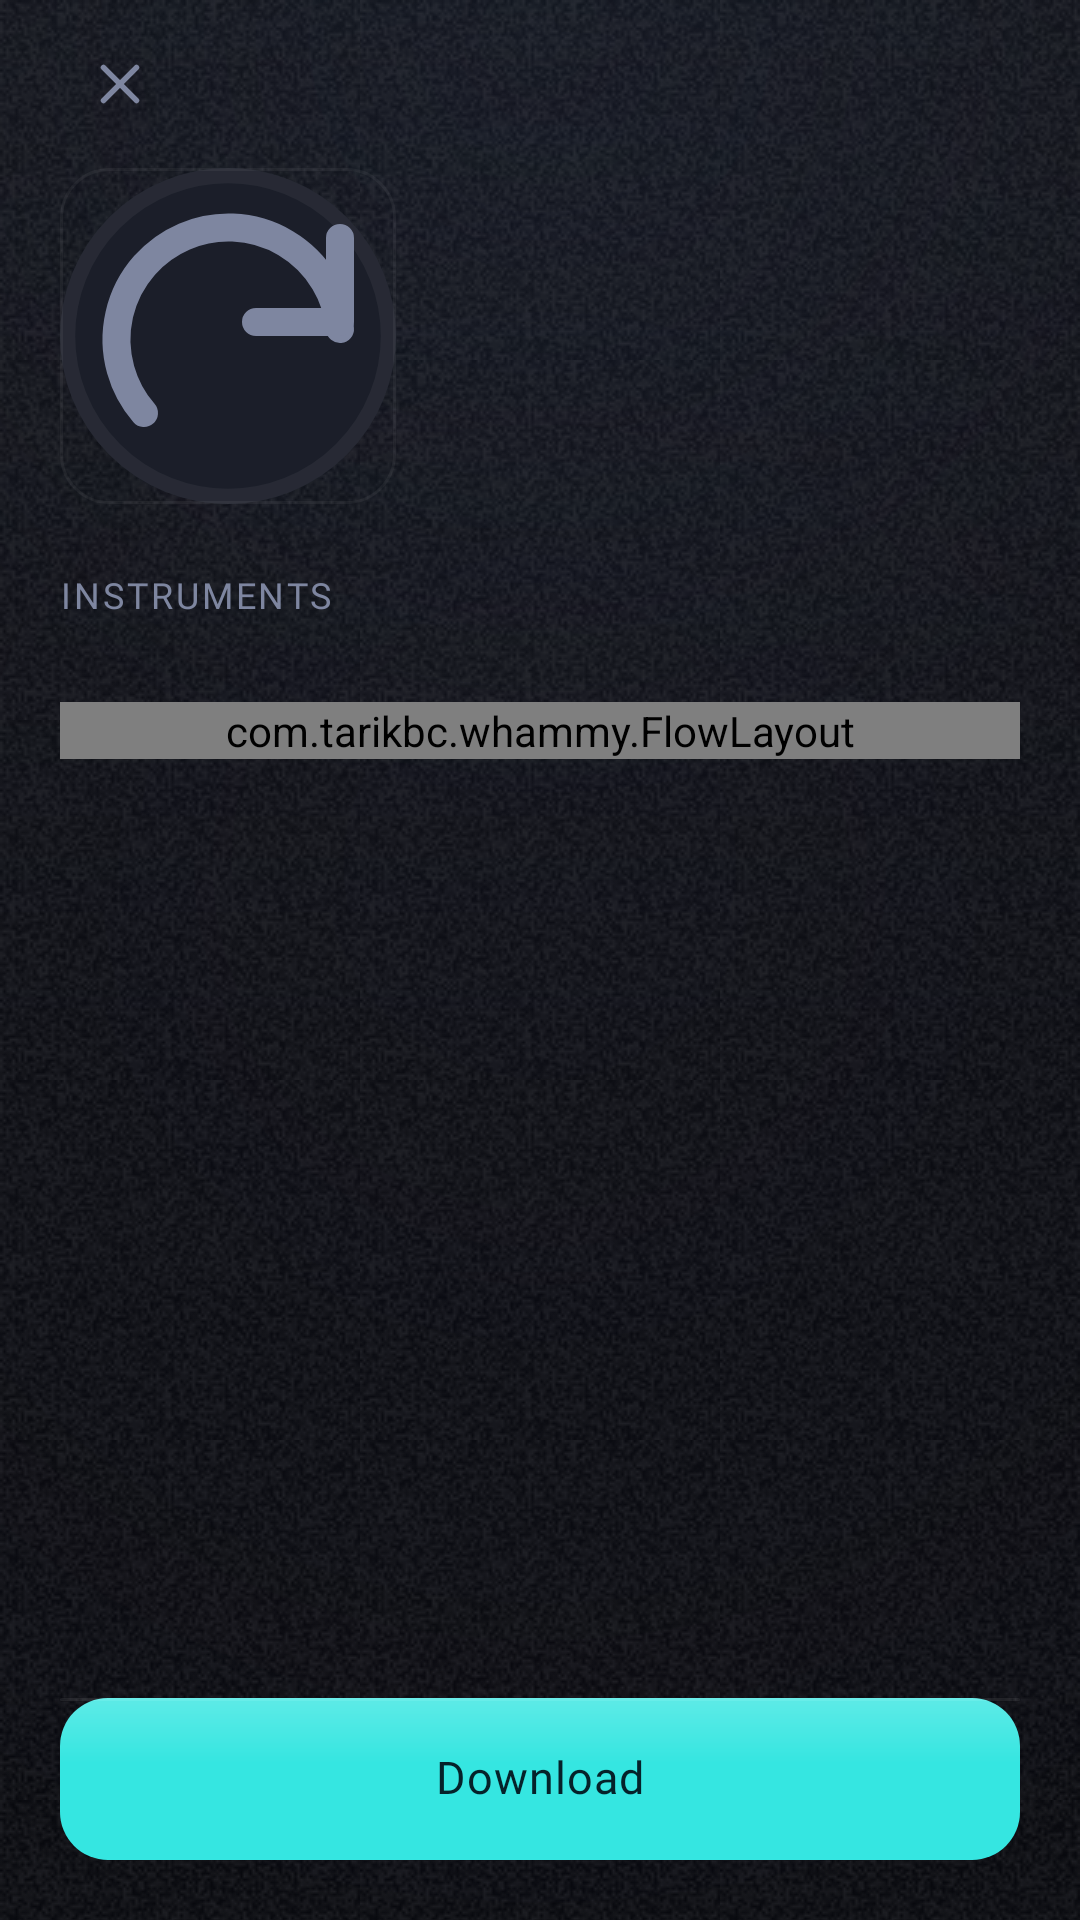

Reconstruct the res/layout file that produces this screen, plus the resources it refers to.
<!-- AndroidManifest.xml: activity theme Theme.Whammy -->
<!-- res/layout/activity_song_detail.xml -->
<?xml version="1.0" encoding="utf-8"?>
<FrameLayout xmlns:android="http://schemas.android.com/apk/res/android"
    android:layout_width="match_parent"
    android:layout_height="match_parent">

  <ScrollView
      android:layout_width="match_parent"
      android:layout_height="match_parent"
      android:clipToPadding="false"
      android:scrollbars="none">

    <LinearLayout
        android:layout_width="match_parent"
        android:layout_height="wrap_content"
        android:orientation="vertical"
        android:paddingStart="@dimen/screen_padding_h"
        android:paddingEnd="@dimen/screen_padding_h"
        android:paddingTop="@dimen/space_8"
        android:paddingBottom="88dp">

      
      <ImageView
          android:id="@+id/back_button"
          android:layout_width="40dp"
          android:layout_height="40dp"
          android:layout_marginBottom="@dimen/space_8"
          android:padding="9dp"
          android:src="@drawable/ic_clear"
          android:tint="@color/text_lo"
          android:background="?android:attr/selectableItemBackgroundBorderless"
          android:clickable="true"
          android:focusable="true"
          android:contentDescription="@string/back_button_desc" />

      
      <LinearLayout
          android:layout_width="match_parent"
          android:layout_height="wrap_content"
          android:orientation="horizontal">

        <FrameLayout
            android:layout_width="112dp"
            android:layout_height="112dp">

          <ImageView
              android:id="@+id/hero_art"
              android:layout_width="match_parent"
              android:layout_height="match_parent"
              android:scaleType="centerCrop"
              android:src="@drawable/art_placeholder" />

          <View
              android:layout_width="match_parent"
              android:layout_height="match_parent"
              android:background="@drawable/bg_detail_hero_art" />
        </FrameLayout>

        <LinearLayout
            android:layout_width="0dp"
            android:layout_height="wrap_content"
            android:layout_weight="1"
            android:layout_marginStart="@dimen/space_16"
            android:layout_gravity="center_vertical"
            android:orientation="vertical">

          
          
          <TextView
              android:id="@+id/song_title"
              android:fontFamily="@font/archivo_expanded_semibold"
              android:textSize="24sp"
              android:textColor="@color/text_hi"
              android:letterSpacing="-0.01"
              android:lineSpacingMultiplier="1.15"
              android:includeFontPadding="false"
              android:maxLines="2"
              android:ellipsize="end"
              android:layout_width="match_parent"
              android:layout_height="wrap_content" />

          
          
          <TextView
              android:id="@+id/song_artist"
              android:fontFamily="@font/archivo_medium"
              android:textSize="16sp"
              android:textColor="@color/text"
              android:includeFontPadding="false"
              android:maxLines="1"
              android:ellipsize="end"
              android:layout_marginTop="@dimen/space_4"
              android:layout_width="match_parent"
              android:layout_height="wrap_content" />

          
          
          <TextView
              android:id="@+id/song_sub"
              android:fontFamily="@font/archivo_regular"
              android:textSize="13sp"
              android:textColor="@color/text_lo"
              android:includeFontPadding="false"
              android:maxLines="1"
              android:ellipsize="end"
              android:layout_marginTop="@dimen/space_4"
              android:layout_width="match_parent"
              android:layout_height="wrap_content"
              android:visibility="gone" />

          
          <LinearLayout
              android:layout_width="wrap_content"
              android:layout_height="wrap_content"
              android:layout_marginTop="@dimen/space_8"
              android:orientation="horizontal"
              android:gravity="center_vertical">

            
            <LinearLayout
                android:id="@+id/setlist_chip"
                android:layout_width="wrap_content"
                android:layout_height="23dp"
                android:layout_marginEnd="@dimen/badge_gap"
                android:orientation="horizontal"
                android:gravity="center_vertical"
                android:paddingStart="@dimen/space_8"
                android:paddingEnd="@dimen/space_8"
                android:background="@drawable/bg_chip_setlist"
                android:visibility="gone">

              <TextView
                  style="@style/Text.Charter"
                  android:textColor="@color/star"
                  android:layout_width="wrap_content"
                  android:layout_height="wrap_content"
                  android:text="SETLIST" />
              
            </LinearLayout>

            
            <LinearLayout
                android:id="@+id/duration_chip"
                android:layout_width="wrap_content"
                android:layout_height="23dp"
                android:orientation="horizontal"
                android:gravity="center_vertical"
                android:paddingStart="@dimen/space_8"
                android:paddingEnd="@dimen/space_8"
                android:background="@drawable/bg_chip"
                android:visibility="gone">

              <ImageView
                  android:layout_width="15dp"
                  android:layout_height="15dp"
                  android:src="@drawable/ic_clock"
                  android:tint="@color/text" />

              <TextView
                  android:id="@+id/duration_text"
                  style="@style/Text.Badge"
                  android:textColor="@color/text"
                  android:layout_marginStart="3dp"
                  android:layout_width="wrap_content"
                  android:layout_height="wrap_content" />
            </LinearLayout>
          </LinearLayout>
        </LinearLayout>
      </LinearLayout>

      
      <TextView
          android:id="@+id/charter"
          style="@style/Text.Charter"
          android:layout_width="match_parent"
          android:layout_height="wrap_content"
          android:layout_marginTop="@dimen/space_16"
          android:visibility="gone" />

      
      <TextView
          style="@style/Text.Eyebrow"
          android:layout_width="wrap_content"
          android:layout_height="wrap_content"
          android:layout_marginTop="@dimen/space_24"
          android:text="Instruments" />
      

      <LinearLayout
          android:id="@+id/instruments_container"
          android:layout_width="match_parent"
          android:layout_height="wrap_content"
          android:layout_marginTop="@dimen/space_8"
          android:orientation="vertical" />

      
      <com.tarikbc.whammy.FlowLayout
          android:id="@+id/badges_container"
          android:layout_width="match_parent"
          android:layout_height="wrap_content"
          android:layout_marginTop="@dimen/space_20" />

      
      <LinearLayout
          android:id="@+id/about_container"
          android:layout_width="match_parent"
          android:layout_height="wrap_content"
          android:layout_marginTop="@dimen/space_24"
          android:orientation="vertical"
          android:visibility="gone">

        <TextView
            style="@style/Text.Eyebrow"
            android:layout_width="wrap_content"
            android:layout_height="wrap_content"
            android:text="About" />
        

        <TextView
            android:id="@+id/about_text"
            style="@style/Text.Body"
            android:layout_width="match_parent"
            android:layout_height="wrap_content"
            android:layout_marginTop="@dimen/space_8" />
      </LinearLayout>

    </LinearLayout>
  </ScrollView>

  
  <TextView
      android:id="@+id/download_button"
      style="@style/Text.Button"
      android:layout_width="match_parent"
      android:layout_height="@dimen/primary_button_height"
      android:layout_gravity="bottom"
      android:layout_marginStart="@dimen/screen_padding_h"
      android:layout_marginEnd="@dimen/screen_padding_h"
      android:layout_marginBottom="@dimen/space_20"
      android:gravity="center"
      android:background="@drawable/bg_button_primary"
      android:clickable="true"
      android:focusable="true"
      android:text="Download" />
  

</FrameLayout>
<!-- resources referenced by this layout -->
<resources>
  <color name="star">#35E6E1</color>
  <color name="text">#AEB4C7</color>
  <color name="text_hi">#F4F6FF</color>
  <color name="text_lo">#7E86A0</color>
  <dimen name="badge_gap">6dp</dimen>
  <dimen name="primary_button_height">54dp</dimen>
  <dimen name="screen_padding_h">20dp</dimen>
  <dimen name="space_16">16dp</dimen>
  <dimen name="space_20">20dp</dimen>
  <dimen name="space_24">24dp</dimen>
  <dimen name="space_4">4dp</dimen>
  <dimen name="space_8">8dp</dimen>
  <!-- drawable bg_chip (drawable) -->
  <?xml version="1.0" encoding="utf-8"?>
  <shape xmlns:android="http://schemas.android.com/apk/res/android" android:shape="rectangle">
    <solid android:color="@color/surface_hi" />
    <corners android:radius="@dimen/r_sm" />
    <stroke android:width="1dp" android:color="@color/edge_hair" />
  </shape>
  <!-- drawable bg_chip_setlist (drawable) -->
  <?xml version="1.0" encoding="utf-8"?>
  <shape xmlns:android="http://schemas.android.com/apk/res/android" android:shape="rectangle">
    <solid android:color="#3D35E6E1" />
    <corners android:radius="@dimen/r_sm" />
    <stroke android:width="1dp" android:color="@color/star" />
  </shape>
  <!-- drawable bg_detail_hero_art (drawable) -->
  <?xml version="1.0" encoding="utf-8"?>
  <shape xmlns:android="http://schemas.android.com/apk/res/android" android:shape="rectangle">
    <corners android:radius="@dimen/r_md" />
    <stroke android:width="1dp" android:color="@color/edge_hair" />
    <solid android:color="@android:color/transparent" />
  </shape>
  <string name="back_button_desc">Back</string>
  <style name="Text.Badge" parent="@android:style/TextAppearance">
      <item name="android:fontFamily">@font/archivo_regular</item>
      <item name="android:textSize">11sp</item>
      <item name="android:textColor">@color/text_lo</item>
      <item name="android:includeFontPadding">false</item>
    </style>
  <style name="Text.Body" parent="@android:style/TextAppearance">
      <item name="android:fontFamily">@font/archivo_regular</item>
      <item name="android:textSize">15sp</item>
      <item name="android:textColor">@color/text</item>
      <item name="android:lineSpacingMultiplier">1.35</item>
      <item name="android:includeFontPadding">false</item>
    </style>
  <style name="Text.Button" parent="@android:style/TextAppearance">
      <item name="android:fontFamily">@font/archivo_semibold</item>
      <item name="android:textSize">15sp</item>
      <item name="android:letterSpacing">0.02</item>
      <item name="android:textColor">@color/on_accent</item>
      <item name="android:includeFontPadding">false</item>
    </style>
  <style name="Text.Charter" parent="@android:style/TextAppearance">
      <item name="android:fontFamily">@font/archivo_medium</item>
      <item name="android:textSize">11sp</item>
      <item name="android:letterSpacing">0.06</item>
      <item name="android:textColor">@color/text_lo</item>
      <item name="android:textAllCaps">true</item>
      <item name="android:includeFontPadding">false</item>
    </style>
  <style name="Text.Eyebrow" parent="@android:style/TextAppearance">
      <item name="android:fontFamily">@font/archivo_expanded_semibold</item>
      <item name="android:textSize">12sp</item>
      <item name="android:letterSpacing">0.08</item>
      <item name="android:textColor">@color/text_lo</item>
      <item name="android:textAllCaps">true</item>
      <item name="android:includeFontPadding">false</item>
    </style>
  <dimen name="r_sm">12dp</dimen>
  <color name="surface_hi">#1B1E29</color>
  <color name="edge_hair">#0DFFFFFF</color>
  <dimen name="r_md">16dp</dimen>
  <color name="edge_top">#14FFFFFF</color>
  <color name="on_accent">#05222A</color>
  <color name="stage_black">#0A0B12</color>
</resources>
